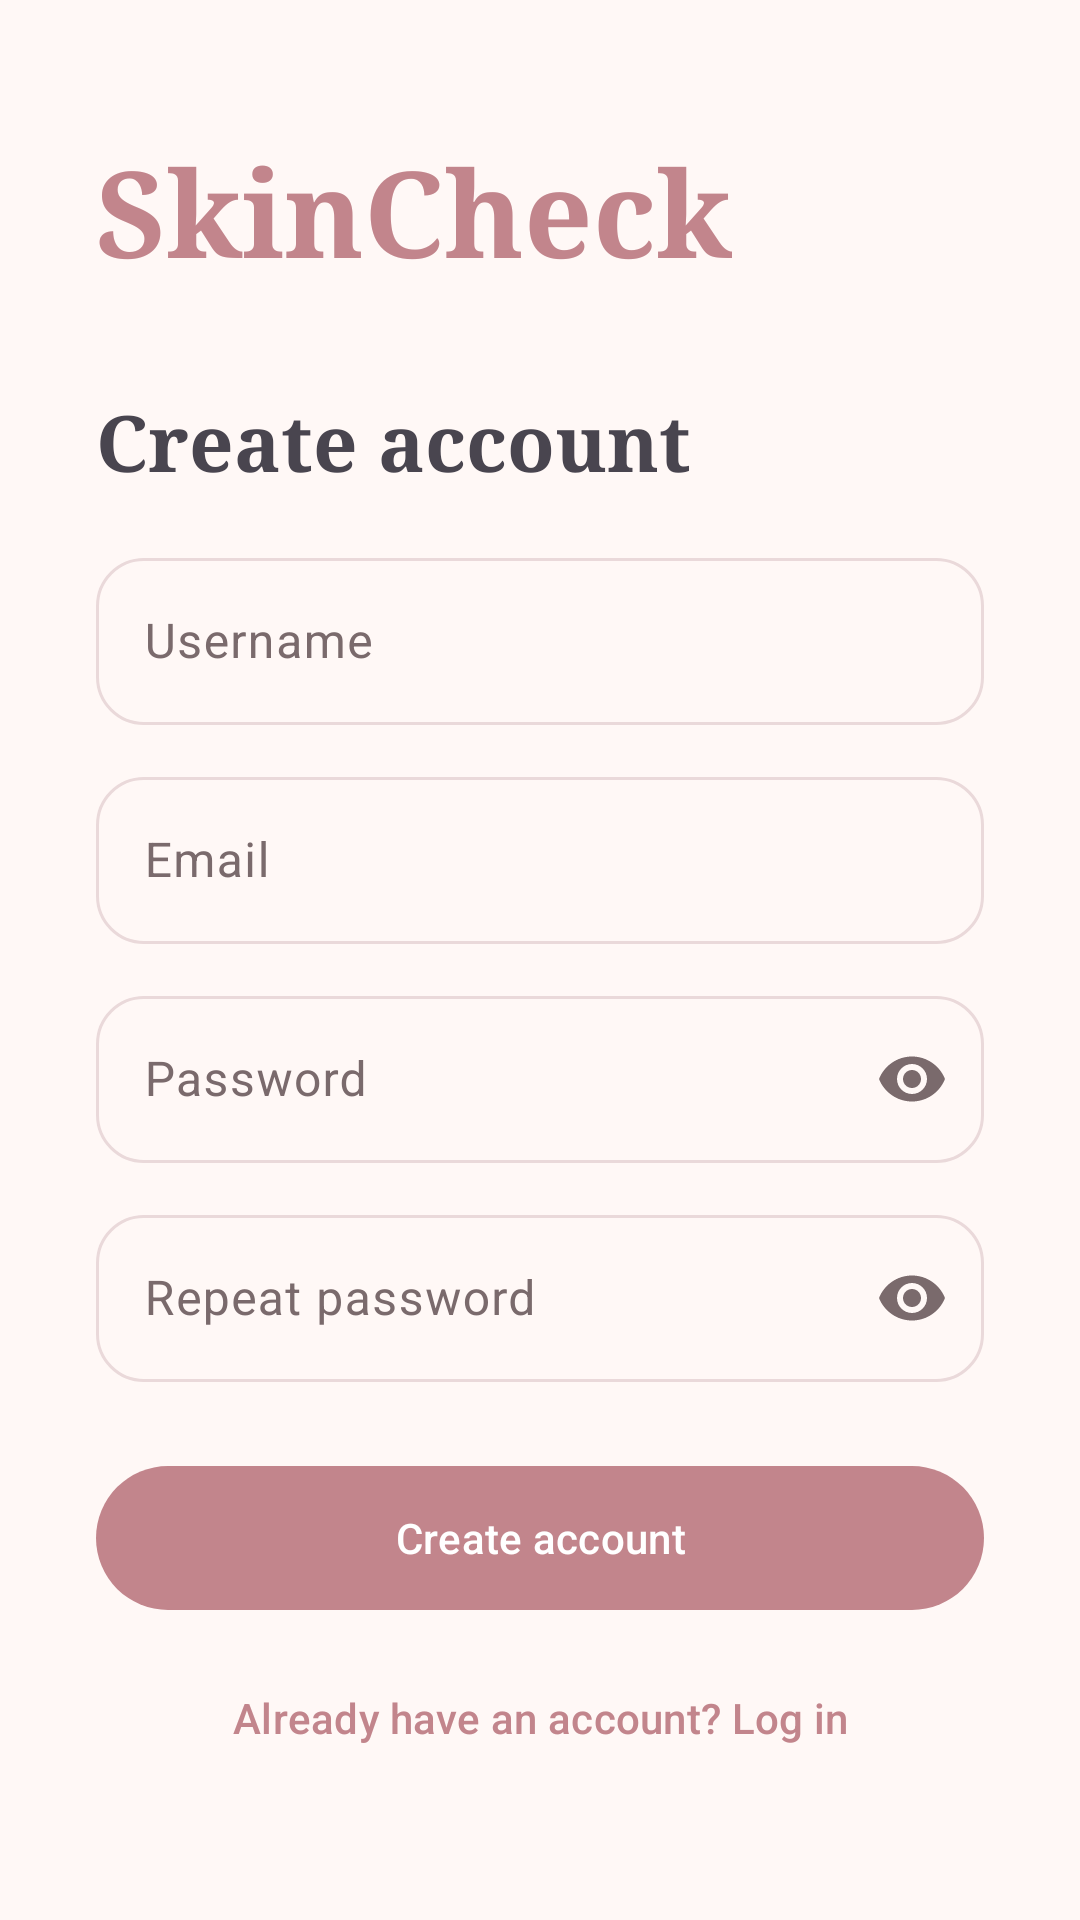

Produce the Android XML layout that renders to this screen, including the resource entries it uses.
<!-- AndroidManifest.xml: application theme Theme.SkinCheck -->
<!-- res/layout/fragment_register.xml -->
<?xml version="1.0" encoding="utf-8"?>
<ScrollView xmlns:android="http://schemas.android.com/apk/res/android"
    xmlns:app="http://schemas.android.com/apk/res-auto"
    android:layout_width="match_parent"
    android:layout_height="match_parent"
    android:fillViewport="true">

    <LinearLayout
        android:layout_width="match_parent"
        android:layout_height="wrap_content"
        android:gravity="center_vertical"
        android:orientation="vertical"
        android:padding="32dp">

        <TextView
            android:layout_width="wrap_content"
            android:layout_height="wrap_content"
            android:fontFamily="serif"
            android:text="@string/app_name"
            android:textColor="?attr/colorPrimary"
            android:textSize="40sp"
            android:textStyle="bold" />

        <TextView
            android:layout_width="wrap_content"
            android:layout_height="wrap_content"
            android:layout_marginTop="32dp"
            android:fontFamily="serif"
            android:text="@string/register_title"
            android:textSize="26sp"
            android:textStyle="bold" />

        <com.google.android.material.textfield.TextInputLayout
            android:id="@+id/layout_username"
            style="@style/Widget.Material3.TextInputLayout.OutlinedBox"
            android:layout_width="match_parent"
            android:layout_height="wrap_content"
            android:layout_marginTop="16dp"
            android:hint="@string/hint_username"
            app:boxCornerRadiusBottomEnd="16dp"
            app:boxCornerRadiusBottomStart="16dp"
            app:boxCornerRadiusTopEnd="16dp"
            app:boxCornerRadiusTopStart="16dp">

            <com.google.android.material.textfield.TextInputEditText
                android:id="@+id/input_username"
                android:layout_width="match_parent"
                android:layout_height="wrap_content"
                android:inputType="text" />
        </com.google.android.material.textfield.TextInputLayout>

        <com.google.android.material.textfield.TextInputLayout
            android:id="@+id/layout_email"
            style="@style/Widget.Material3.TextInputLayout.OutlinedBox"
            android:layout_width="match_parent"
            android:layout_height="wrap_content"
            android:layout_marginTop="12dp"
            android:hint="@string/hint_email"
            app:boxCornerRadiusBottomEnd="16dp"
            app:boxCornerRadiusBottomStart="16dp"
            app:boxCornerRadiusTopEnd="16dp"
            app:boxCornerRadiusTopStart="16dp">

            <com.google.android.material.textfield.TextInputEditText
                android:id="@+id/input_email"
                android:layout_width="match_parent"
                android:layout_height="wrap_content"
                android:inputType="textEmailAddress" />
        </com.google.android.material.textfield.TextInputLayout>

        <com.google.android.material.textfield.TextInputLayout
            android:id="@+id/layout_password"
            style="@style/Widget.Material3.TextInputLayout.OutlinedBox"
            android:layout_width="match_parent"
            android:layout_height="wrap_content"
            android:layout_marginTop="12dp"
            android:hint="@string/hint_password"
            app:boxCornerRadiusBottomEnd="16dp"
            app:boxCornerRadiusBottomStart="16dp"
            app:boxCornerRadiusTopEnd="16dp"
            app:boxCornerRadiusTopStart="16dp"
            app:endIconMode="password_toggle">

            <com.google.android.material.textfield.TextInputEditText
                android:id="@+id/input_password"
                android:layout_width="match_parent"
                android:layout_height="wrap_content"
                android:inputType="textPassword" />
        </com.google.android.material.textfield.TextInputLayout>

        <com.google.android.material.textfield.TextInputLayout
            android:id="@+id/layout_password_repeat"
            style="@style/Widget.Material3.TextInputLayout.OutlinedBox"
            android:layout_width="match_parent"
            android:layout_height="wrap_content"
            android:layout_marginTop="12dp"
            android:hint="@string/hint_password_repeat"
            app:boxCornerRadiusBottomEnd="16dp"
            app:boxCornerRadiusBottomStart="16dp"
            app:boxCornerRadiusTopEnd="16dp"
            app:boxCornerRadiusTopStart="16dp"
            app:endIconMode="password_toggle">

            <com.google.android.material.textfield.TextInputEditText
                android:id="@+id/input_password_repeat"
                android:layout_width="match_parent"
                android:layout_height="wrap_content"
                android:inputType="textPassword" />
        </com.google.android.material.textfield.TextInputLayout>

        <com.google.android.material.button.MaterialButton
            android:id="@+id/btn_register"
            android:layout_width="match_parent"
            android:layout_height="56dp"
            android:layout_marginTop="24dp"
            android:text="@string/btn_register"
            app:cornerRadius="28dp" />

        <com.google.android.material.button.MaterialButton
            android:id="@+id/btn_go_login"
            style="@style/Widget.Material3.Button.TextButton"
            android:layout_width="match_parent"
            android:layout_height="wrap_content"
            android:layout_marginTop="8dp"
            android:text="@string/go_login" />
    </LinearLayout>
</ScrollView>
<!-- resources referenced by this layout -->
<resources>
  <string name="app_name">SkinCheck</string>
  <string name="btn_register">Create account</string>
  <string name="go_login">Already have an account? Log in</string>
  <string name="hint_email">Email</string>
  <string name="hint_password">Password</string>
  <string name="hint_password_repeat">Repeat password</string>
  <string name="hint_username">Username</string>
  <string name="register_title">Create account</string>
  <style name="Theme.SkinCheck" parent="Base.Theme.SkinCheck" />
  <style name="Base.Theme.SkinCheck" parent="Theme.Material3.Light.NoActionBar">
          
          <item name="colorPrimary">@color/rose</item>
          <item name="colorOnPrimary">@color/white</item>
          <item name="colorPrimaryContainer">@color/rose_light</item>
          <item name="colorOnPrimaryContainer">@color/plum</item>
  
          
          <item name="colorSecondaryContainer">@color/rose_light</item>
          <item name="colorOnSecondaryContainer">@color/plum</item>
  
          
          <item name="android:colorBackground">@color/cream</item>
          <item name="colorSurface">@color/cream</item>
          <item name="colorSurfaceContainer">@color/white</item>
          <item name="colorOnSurface">@color/ink</item>
          <item name="colorOnSurfaceVariant">@color/ink_soft</item>
          <item name="colorOutline">@color/line</item>
      </style>
  <color name="rose">#FFC2858C</color>
  <color name="white">#FFFFFFFF</color>
  <color name="rose_light">#FFF6DEDF</color>
  <color name="plum">#FF5B2B33</color>
  <color name="cream">#FFFFF8F6</color>
  <color name="ink">#FF2B1F21</color>
  <color name="ink_soft">#FF7A6A6C</color>
  <color name="line">#FFEAD9DA</color>
</resources>
